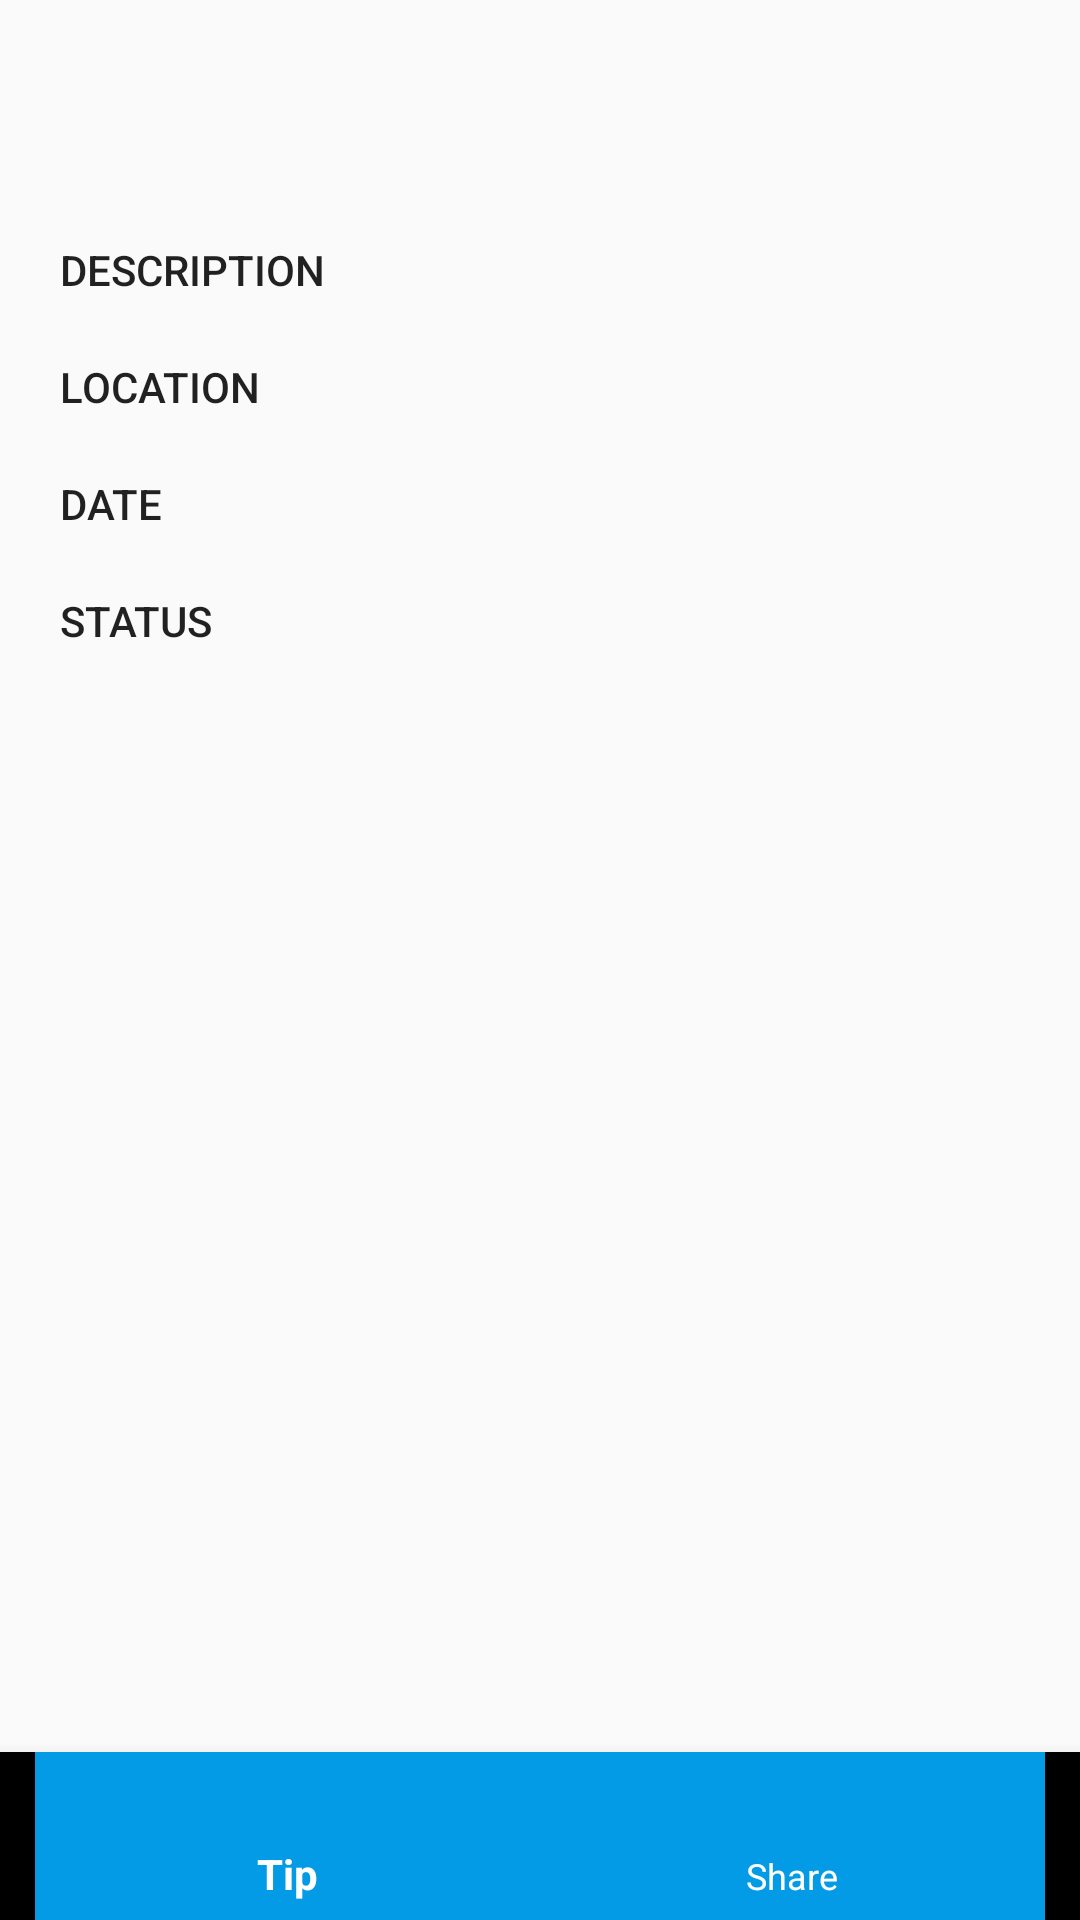

Reconstruct the res/layout file that produces this screen, plus the resources it refers to.
<!-- AndroidManifest.xml: application theme AppTheme -->
<!-- res/layout/activity_citizen_view_bulletin.xml -->
<?xml version="1.0" encoding="utf-8"?>
<LinearLayout xmlns:android="http://schemas.android.com/apk/res/android"
xmlns:app="http://schemas.android.com/apk/res-auto"
xmlns:tools="http://schemas.android.com/tools"
android:id="@+id/container"
android:layout_width="match_parent"
android:layout_height="match_parent"
android:orientation="vertical"
tools:context="com.example.kuzuiauhalifu.citizen.CitizenViewBulletinActivity">

<ScrollView xmlns:android="http://schemas.android.com/apk/res/android"
    android:layout_width="match_parent"
    android:layout_height="0dp"
    android:layout_weight="1">

    <LinearLayout
        android:id="@+id/content"
        android:layout_width="match_parent"
        android:layout_height="wrap_content"
        android:orientation="vertical"
        android:layout_margin="20dp">

        <TextView
            android:layout_width="wrap_content"
            android:layout_marginBottom="20dp"
            android:layout_height="wrap_content"
            android:layout_gravity="center_horizontal"
            android:id="@+id/categoryCitizenBulletin"
            android:textSize="30sp"
            android:textAppearance="@style/TextAppearance.AppCompat.Button" />

        <LinearLayout
            android:layout_width="match_parent"
            android:layout_marginBottom="20dp"
            android:layout_height="wrap_content">
            <TextView
                android:layout_width="wrap_content"
                android:layout_height="wrap_content"
                android:text="Description"
                android:layout_marginEnd="20dp"
                android:textAppearance="@style/TextAppearance.AppCompat.Button"/>
            <TextView
                android:layout_width="wrap_content"
                android:id="@+id/descriptionCitizenBulletin"
                android:layout_height="wrap_content"/>
        </LinearLayout>

        <LinearLayout
            android:layout_width="match_parent"
            android:layout_marginBottom="20dp"
            android:layout_height="wrap_content">
            <TextView
                android:layout_width="wrap_content"
                android:layout_height="wrap_content"
                android:text="Location"
                android:layout_marginEnd="20dp"
                android:textAppearance="@style/TextAppearance.AppCompat.Button"/>
            <TextView
                android:layout_width="wrap_content"
                android:layout_height="wrap_content"
                android:id="@+id/locationCitizenBulletin" />
        </LinearLayout>

        <LinearLayout
            android:layout_width="match_parent"
            android:layout_marginBottom="20dp"
            android:layout_height="wrap_content">
            <TextView
                android:layout_width="wrap_content"
                android:layout_height="wrap_content"
                android:text="Date"
                android:layout_marginEnd="20dp"
                android:textAppearance="@style/TextAppearance.AppCompat.Button"/>
            <TextView
                android:layout_width="wrap_content"
                android:layout_height="wrap_content"
                android:id="@+id/dateCitizenBulletin" />
        </LinearLayout>

        <LinearLayout
            android:layout_width="match_parent"
            android:layout_marginBottom="20dp"
            android:layout_height="wrap_content">
            <TextView
                android:layout_width="wrap_content"
                android:layout_height="wrap_content"
                android:text="Status"
                android:layout_marginEnd="20dp"
                android:textAppearance="@style/TextAppearance.AppCompat.Button"/>
            <TextView
                android:layout_width="wrap_content"
                android:layout_height="wrap_content"
                android:id="@+id/statusCitizenBulletin" />
        </LinearLayout>
    </LinearLayout>
</ScrollView>

<android.support.design.widget.BottomNavigationView
    android:id="@+id/navigation_dashboard_bulletin"
    android:layout_width="match_parent"
    android:layout_height="wrap_content"
    android:layout_gravity="bottom"
    app:itemBackground="@color/colorPrimary"
    app:itemIconTint="@color/white"
    app:itemTextColor="@color/white"
    app:menu="@menu/bottom_nav_citizen_bulletin" />

</LinearLayout>
<!-- resources referenced by this layout -->
<resources>
  <color name="colorPrimary">#039be5</color>
  <color name="white">#FFFFFF</color>
  <style name="AppTheme" parent="Theme.AppCompat.Light.DarkActionBar">
          
          <item name="colorPrimary">@color/colorPrimary</item>
          <item name="colorPrimaryDark">@color/colorPrimaryDark</item>
          <item name="colorAccent">@color/colorAccent</item>
      </style>
  <color name="colorPrimaryDark">#0288d1</color>
  <color name="colorAccent">#ffeb3b</color>
</resources>
